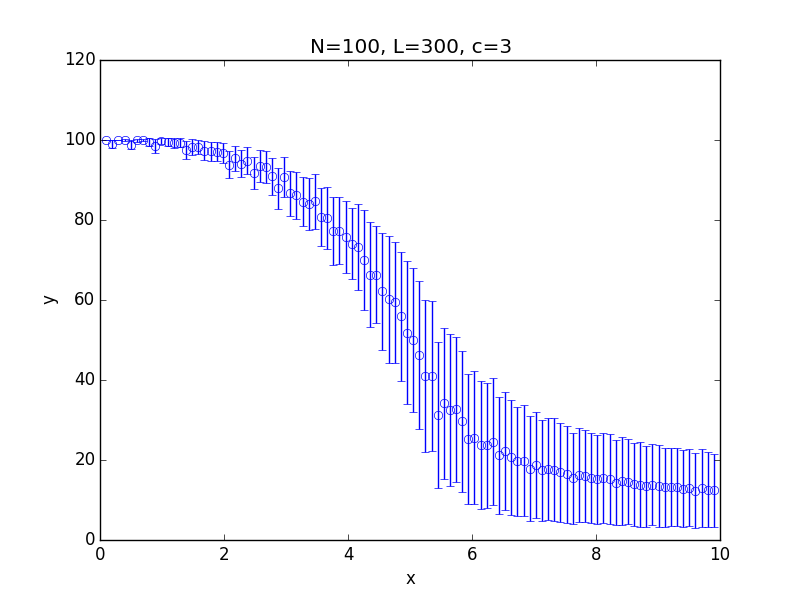

The data file committed next to this chart (first rows):
x; 0.100000; 0.199000; 0.298000; 0.397000; 0.496000; 0.595000; 0.694000; 0.793000; 0.892000; 0.991000; 1.090000; 1.189000; 1.288000; 1.387000; 1.486000; 1.585000; 1.684000; 1.783000; 1.882000; 1.981000; 2.080000; 2.179000; 2.278000
y; 100; 98.97; 100; 99.99; 98.84; 99.93; 99.97; 99.45; 98.53; 99.75; 99.52; 99.25; 99.34; 97.49; 98.23; 98.27; 97.32; 97.15; 97.09; 96.83; 93.84; 95.42; 94.1
std; 0.000000; 1; 0.06559; 0.1426; 1.116; 0.3792; 0.2351; 1.011; 1.806; 0.707; 1.067; 1.165; 1.161; 2.23; 1.964; 1.79; 2.381; 2.294; 2.404; 2.502; 3.378; 3.069; 3.304
